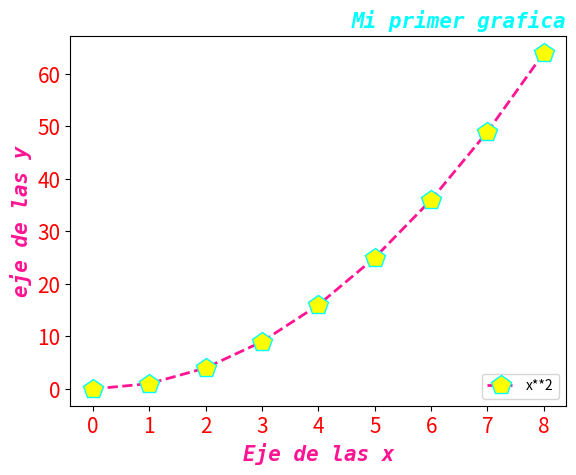
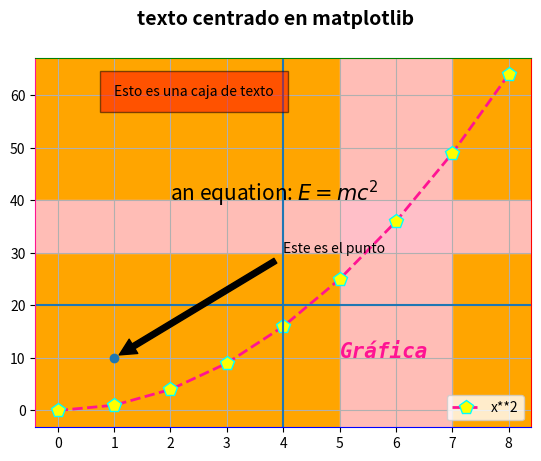

Here is the Python script that generated these plots, in order:
import matplotlib.pyplot as plt
fuente1={'family': 'monospace','style':'italic','weight':'bold','color':'aqua','size':15}
fuente2={'family': 'monospace','style':'italic','weight':'bold','color':'deeppink','size':15}
x=list(range(9))
y=[i**2 for i in x]
# grafica sencilla
plt.plot(x,y, color='deeppink', linestyle='dashed',linewidth=2, marker='p', markersize=15, markerfacecolor='yellow', markeredgecolor='cyan', label="x**2")
plt.legend(loc='lower right')#ubicacion de la etiqueta
plt.xlabel('Eje de las x',fontdict=fuente2)
plt.ylabel('eje de las y',fontdict=fuente2)
plt.title("Mi primer grafica",fontdict=fuente1, loc='right')
plt.xticks(fontsize=15, color='red', family='sans-serif')
plt.yticks(fontsize=15, color='red', family='sans-serif')
fig=plt.figure()
#creando grafica con objeto ax
ax=plt.axes()
ax.plot(x,y,c='deeppink',ls='dashed',lw=2,marker='p',markersize=10,markerfacecolor='yellow',markeredgecolor='cyan',label='x**2')
plt.legend(loc='lower right')
ax.set_facecolor('orange')
ax.spines['bottom'].set_color('blue')
ax.spines['left'].set_color('deeppink')
ax.spines['right'].set_color('red')
ax.spines['top'].set_color('green')
#marcar un punto en la grafica
plt.axhline(20)
plt.axvline(4)
#sombreado en la parte horizontal que va del punto 30 a 40
plt.axhspan(30,40,color='pink',alpha=0.9)
#sombreado vertical que va del punto 5 a 7 
plt.axvspan(5,7,color='pink',alpha=0.9)
#para dejar un texto en una cordenada definida
plt.text(5,10,'Gráfica',fontdict=fuente2)
#caja de texto
ax.text(1, 60, 'Esto es una caja de texto', style='italic',
       bbox={'facecolor': 'red', 'alpha': 0.5, 'pad': 10})
#marcar una cordenada en particular, hacer un punto
ax.plot([1], [10], 'o')
#hacer una flecha que marque a una coordenada y con un texto
ax.annotate('Este es el punto', xy=(1,10), xytext=(4,30),
           arrowprops=dict(facecolor='black', shrink=0.03))
#ponemos una ecuacion
ax.text(2,40,r'an equation: $E=mc^2$',fontsize=15)
#subtitulo

fig.suptitle('texto centrado en matplotlib', fontsize=14,fontweight='bold')

plt.grid(True)

plt.show()